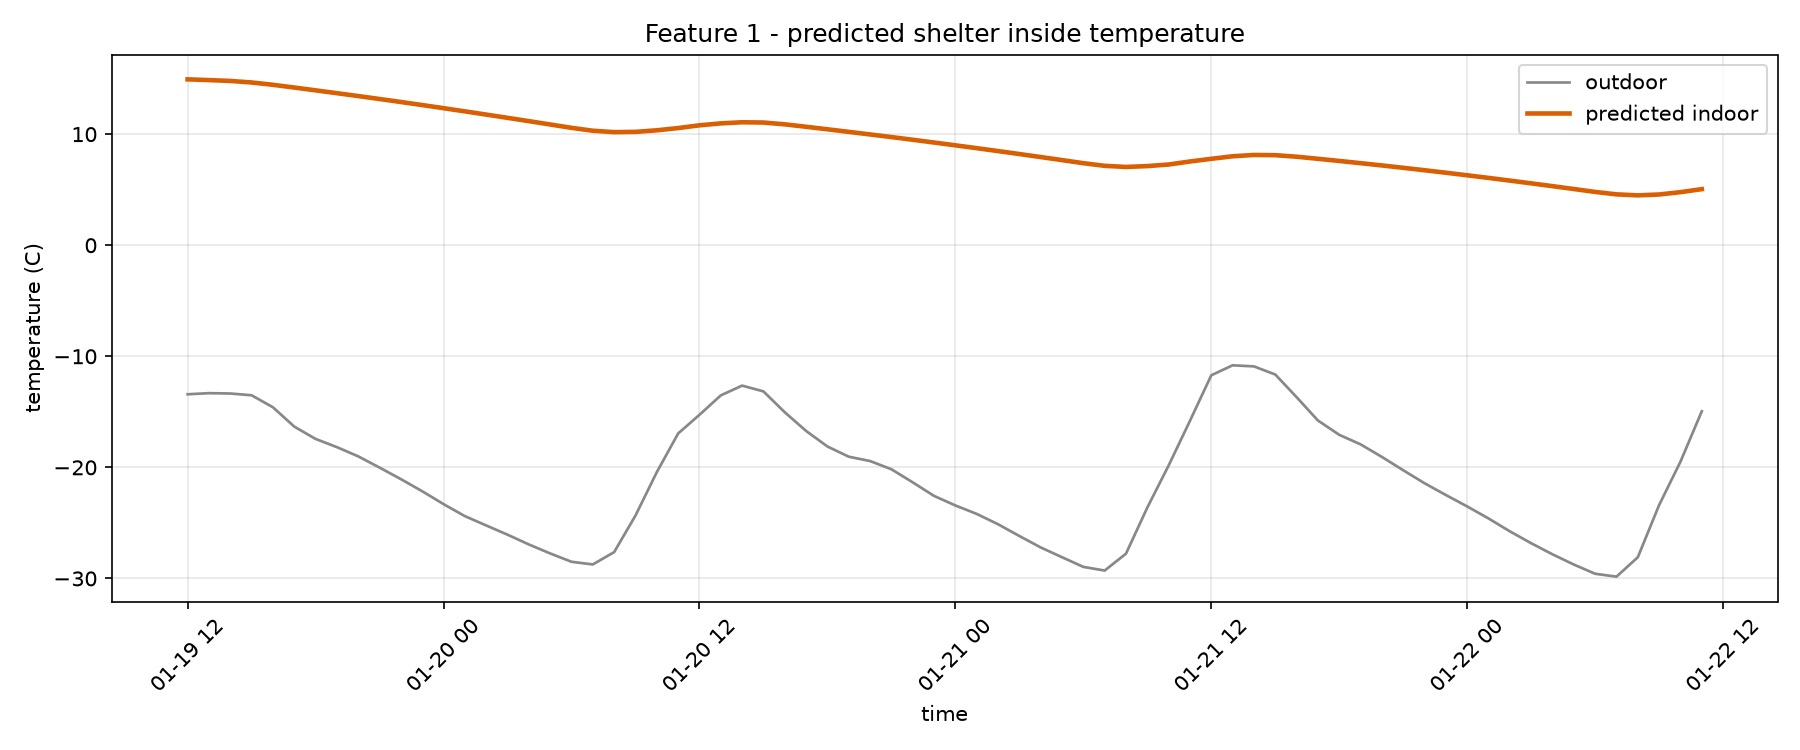

Values plotted in this chart, from the file beside it:
timestamp, outdoor_temperature_C, indoor_temperature_C
2016-01-19 12:00:00, -13.42, 14.93
2016-01-19 13:00:00, -13.32, 14.87
2016-01-19 14:00:00, -13.35, 14.79
2016-01-19 15:00:00, -13.51, 14.65
2016-01-19 16:00:00, -14.59, 14.44
2016-01-19 17:00:00, -16.33, 14.2
2016-01-19 18:00:00, -17.44, 13.94
2016-01-19 19:00:00, -18.18, 13.69
2016-01-19 20:00:00, -19.01, 13.43
2016-01-19 21:00:00, -20.02, 13.16
2016-01-19 22:00:00, -21.06, 12.89
2016-01-19 23:00:00, -22.15, 12.62
2016-01-20 00:00:00, -23.31, 12.34
2016-01-20 01:00:00, -24.39, 12.05
2016-01-20 02:00:00, -25.23, 11.76
2016-01-20 03:00:00, -26.06, 11.47
2016-01-20 04:00:00, -26.94, 11.17
2016-01-20 05:00:00, -27.75, 10.87
2016-01-20 06:00:00, -28.5, 10.57
2016-01-20 07:00:00, -28.74, 10.31
2016-01-20 08:00:00, -27.63, 10.18
2016-01-20 09:00:00, -24.34, 10.21
2016-01-20 10:00:00, -20.43, 10.35
2016-01-20 11:00:00, -16.95, 10.55
2016-01-20 12:00:00, -15.27, 10.8
2016-01-20 13:00:00, -13.52, 10.97
2016-01-20 14:00:00, -12.64, 11.07
2016-01-20 15:00:00, -13.16, 11.05
2016-01-20 16:00:00, -15.04, 10.88
2016-01-20 17:00:00, -16.72, 10.66
2016-01-20 18:00:00, -18.12, 10.44
2016-01-20 19:00:00, -19.04, 10.21
2016-01-20 20:00:00, -19.43, 9.973
2016-01-20 21:00:00, -20.17, 9.738
2016-01-20 22:00:00, -21.35, 9.495
2016-01-20 23:00:00, -22.57, 9.246
2016-01-21 00:00:00, -23.43, 8.993
2016-01-21 01:00:00, -24.19, 8.737
2016-01-21 02:00:00, -25.12, 8.476
2016-01-21 03:00:00, -26.18, 8.21
2016-01-21 04:00:00, -27.21, 7.939
2016-01-21 05:00:00, -28.09, 7.664
2016-01-21 06:00:00, -28.96, 7.385
2016-01-21 07:00:00, -29.29, 7.148
2016-01-21 08:00:00, -27.77, 7.047
2016-01-21 09:00:00, -23.62, 7.124
2016-01-21 10:00:00, -19.83, 7.267
2016-01-21 11:00:00, -15.81, 7.538
2016-01-21 12:00:00, -11.71, 7.78
2016-01-21 13:00:00, -10.81, 8.008
2016-01-21 14:00:00, -10.91, 8.126
2016-01-21 15:00:00, -11.64, 8.107
2016-01-21 16:00:00, -13.68, 7.969
2016-01-21 17:00:00, -15.78, 7.782
2016-01-21 18:00:00, -17.07, 7.587
2016-01-21 19:00:00, -17.93, 7.388
2016-01-21 20:00:00, -19.06, 7.182
2016-01-21 21:00:00, -20.26, 6.97
2016-01-21 22:00:00, -21.43, 6.751
2016-01-21 23:00:00, -22.49, 6.526
... 12 more rows
